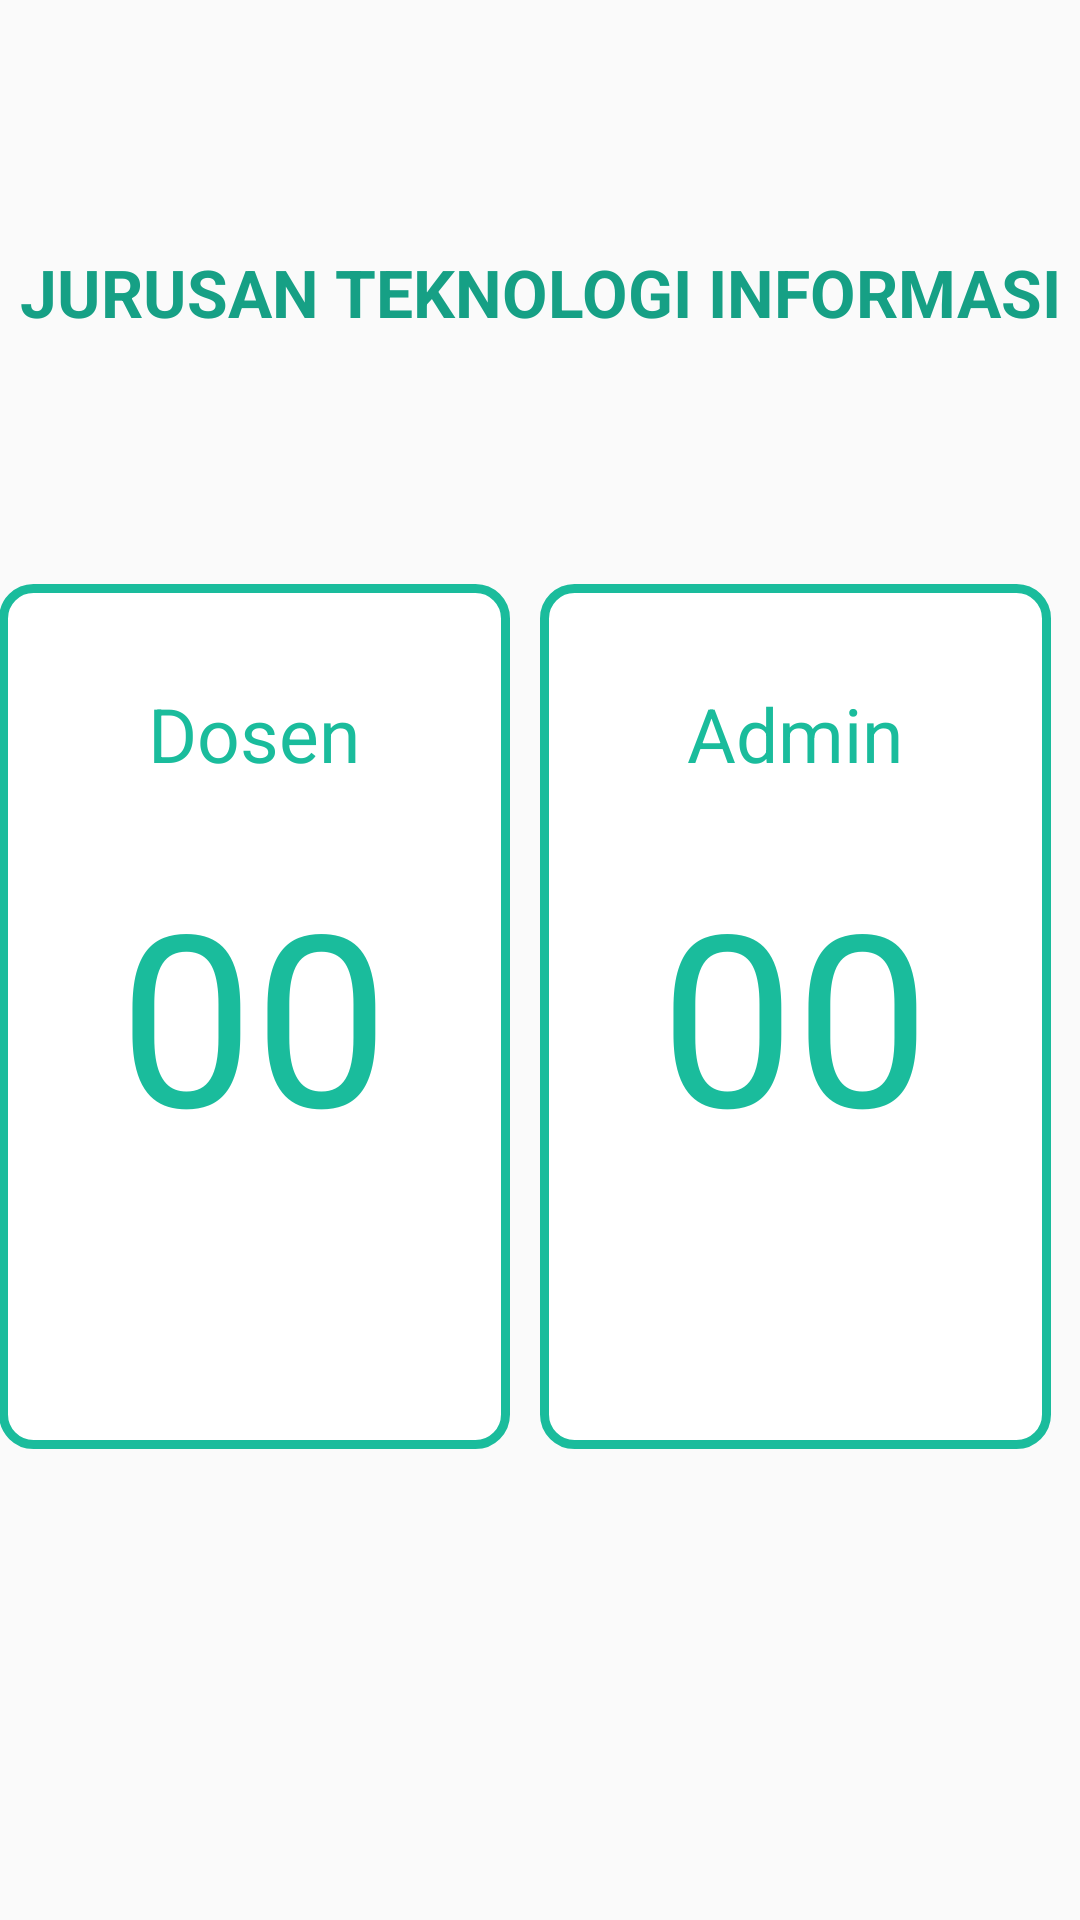

Layout XML and referenced resources for this Android screen:
<!-- AndroidManifest.xml: application theme AppTheme -->
<!-- res/layout/activity_main2.xml -->
<?xml version="1.0" encoding="utf-8"?>
<RelativeLayout xmlns:android="http://schemas.android.com/apk/res/android"
    xmlns:tools="http://schemas.android.com/tools"
    android:layout_width="match_parent"
    android:layout_height="match_parent"
    android:paddingBottom="@dimen/activity_vertical_margin"
    android:paddingLeft="@dimen/activity_horizontal_margin"
    android:paddingRight="@dimen/activity_horizontal_margin"
    android:paddingTop="@dimen/activity_vertical_margin"
    tools:context="com.example.devintachr.proyeek.PilihData">
    <LinearLayout
        android:layout_width="match_parent"
        android:layout_height="match_parent"
        android:weightSum="8"
        android:orientation="vertical">
        <LinearLayout
            android:layout_width="match_parent"
            android:layout_height="wrap_content"
            android:layout_weight="3"
            >
            <TextView
                android:layout_width="match_parent"
                android:layout_height="wrap_content"
                android:text="JURUSAN TEKNOLOGI INFORMASI"
                android:layout_gravity="center_vertical"
                android:gravity="center_horizontal"
                android:textSize="22dp"
                android:textColor="@color/color_green_sea"
                android:id="@+id/jurusan"
                android:textStyle="bold"/>

        </LinearLayout>



        //jumlah

        <LinearLayout
            android:layout_width="match_parent"
            android:layout_height="wrap_content"
            android:layout_weight="2.5"
            android:weightSum="2"
            android:orientation="horizontal">
            <LinearLayout
                android:layout_width="match_parent"
                android:layout_height="match_parent"
                android:layout_weight="1"
                android:layout_marginRight="10dp"
                android:background="@drawable/border"
                android:weightSum="3"
                android:orientation="vertical"

                >
                <LinearLayout
                    android:layout_width="match_parent"
                    android:layout_height="wrap_content"
                    android:layout_weight="1"
                    android:orientation="vertical"
                    android:gravity="center">
                     <TextView
                        android:layout_width="match_parent"
                        android:layout_height="wrap_content"
                         android:text="Dosen"
                         android:textColor="@color/color_turquoise"
                         android:textSize="25dp"
                         android:layout_marginTop="10dp"
                         android:gravity="center_horizontal"
                         /></LinearLayout>

                <LinearLayout
                    android:layout_width="match_parent"
                    android:layout_height="wrap_content"
                    android:layout_weight="2"
                    android:gravity="center"
                    >
                    <TextView
                        android:layout_width="match_parent"
                        android:layout_height="match_parent"
                        android:text="00"
                        android:textColor="@color/color_turquoise"
                        android:textSize="80dp"
                        android:gravity="center_horizontal"
                        android:id="@+id/dosencount"
                        />

                </LinearLayout>
            </LinearLayout>



            <LinearLayout
                android:layout_width="match_parent"
                android:layout_height="match_parent"
                android:layout_weight="1"
                android:layout_marginRight="10dp"
                android:background="@drawable/border"
                android:weightSum="3"
                android:orientation="vertical"

                >
                <LinearLayout
                    android:layout_width="match_parent"
                    android:layout_height="wrap_content"
                    android:layout_weight="1"
                    android:orientation="vertical"
                    android:gravity="center">
                    <TextView
                        android:layout_width="match_parent"
                        android:layout_height="wrap_content"
                        android:text="Admin"
                        android:textColor="@color/color_turquoise"
                        android:textSize="25dp"
                        android:layout_marginTop="10dp"
                        android:gravity="center_horizontal"
                        /></LinearLayout>

                <LinearLayout
                    android:layout_width="match_parent"
                    android:layout_height="wrap_content"
                    android:layout_weight="2"
                    android:gravity="center"
                    >
                    <TextView
                        android:layout_width="match_parent"
                        android:layout_height="match_parent"
                        android:text="00"
                        android:textColor="@color/color_turquoise"
                        android:textSize="80dp"
                        android:gravity="center_horizontal"
                        android:id="@+id/admincount"
                        />

                </LinearLayout>
            </LinearLayout>
        </LinearLayout>






    <LinearLayout
        android:layout_width="match_parent"
        android:layout_height="wrap_content"
        android:layout_weight="2.5"
        >
        <TextView
            android:layout_width="match_parent"
            android:layout_height="match_parent"
            android:gravity="center"
            android:text=""/>
        </LinearLayout>
    </LinearLayout>


</RelativeLayout>
<!-- resources referenced by this layout -->
<resources>
  <color name="color_green_sea">#16a085</color>
  <color name="color_turquoise">#1abc9c</color>
  <!-- drawable border (drawable) -->
  <?xml version="1.0" encoding="UTF-8"?>
  <shape xmlns:android="http://schemas.android.com/apk/res/android">
      <solid android:color="#FFFFFF"/>
      <stroke android:width="3dip" android:color="@color/color_turquoise" />
      <corners android:radius="10dip"/>
      <padding android:left="0dip" android:top="0dip" android:right="0dip" android:bottom="0dip" />
  </shape>
  <style name="AppTheme" parent="Theme.AppCompat.Light.DarkActionBar">
          
          <item name="colorPrimary">@color/color_ijo</item>
          <item name="colorPrimaryDark">@color/color_green_sea</item>
          <item name="colorAccent">@color/colorAccent</item>
      </style>
  <color name="color_ijo">#00ba8b</color>
  <color name="colorAccent">#FF4081</color>
</resources>
